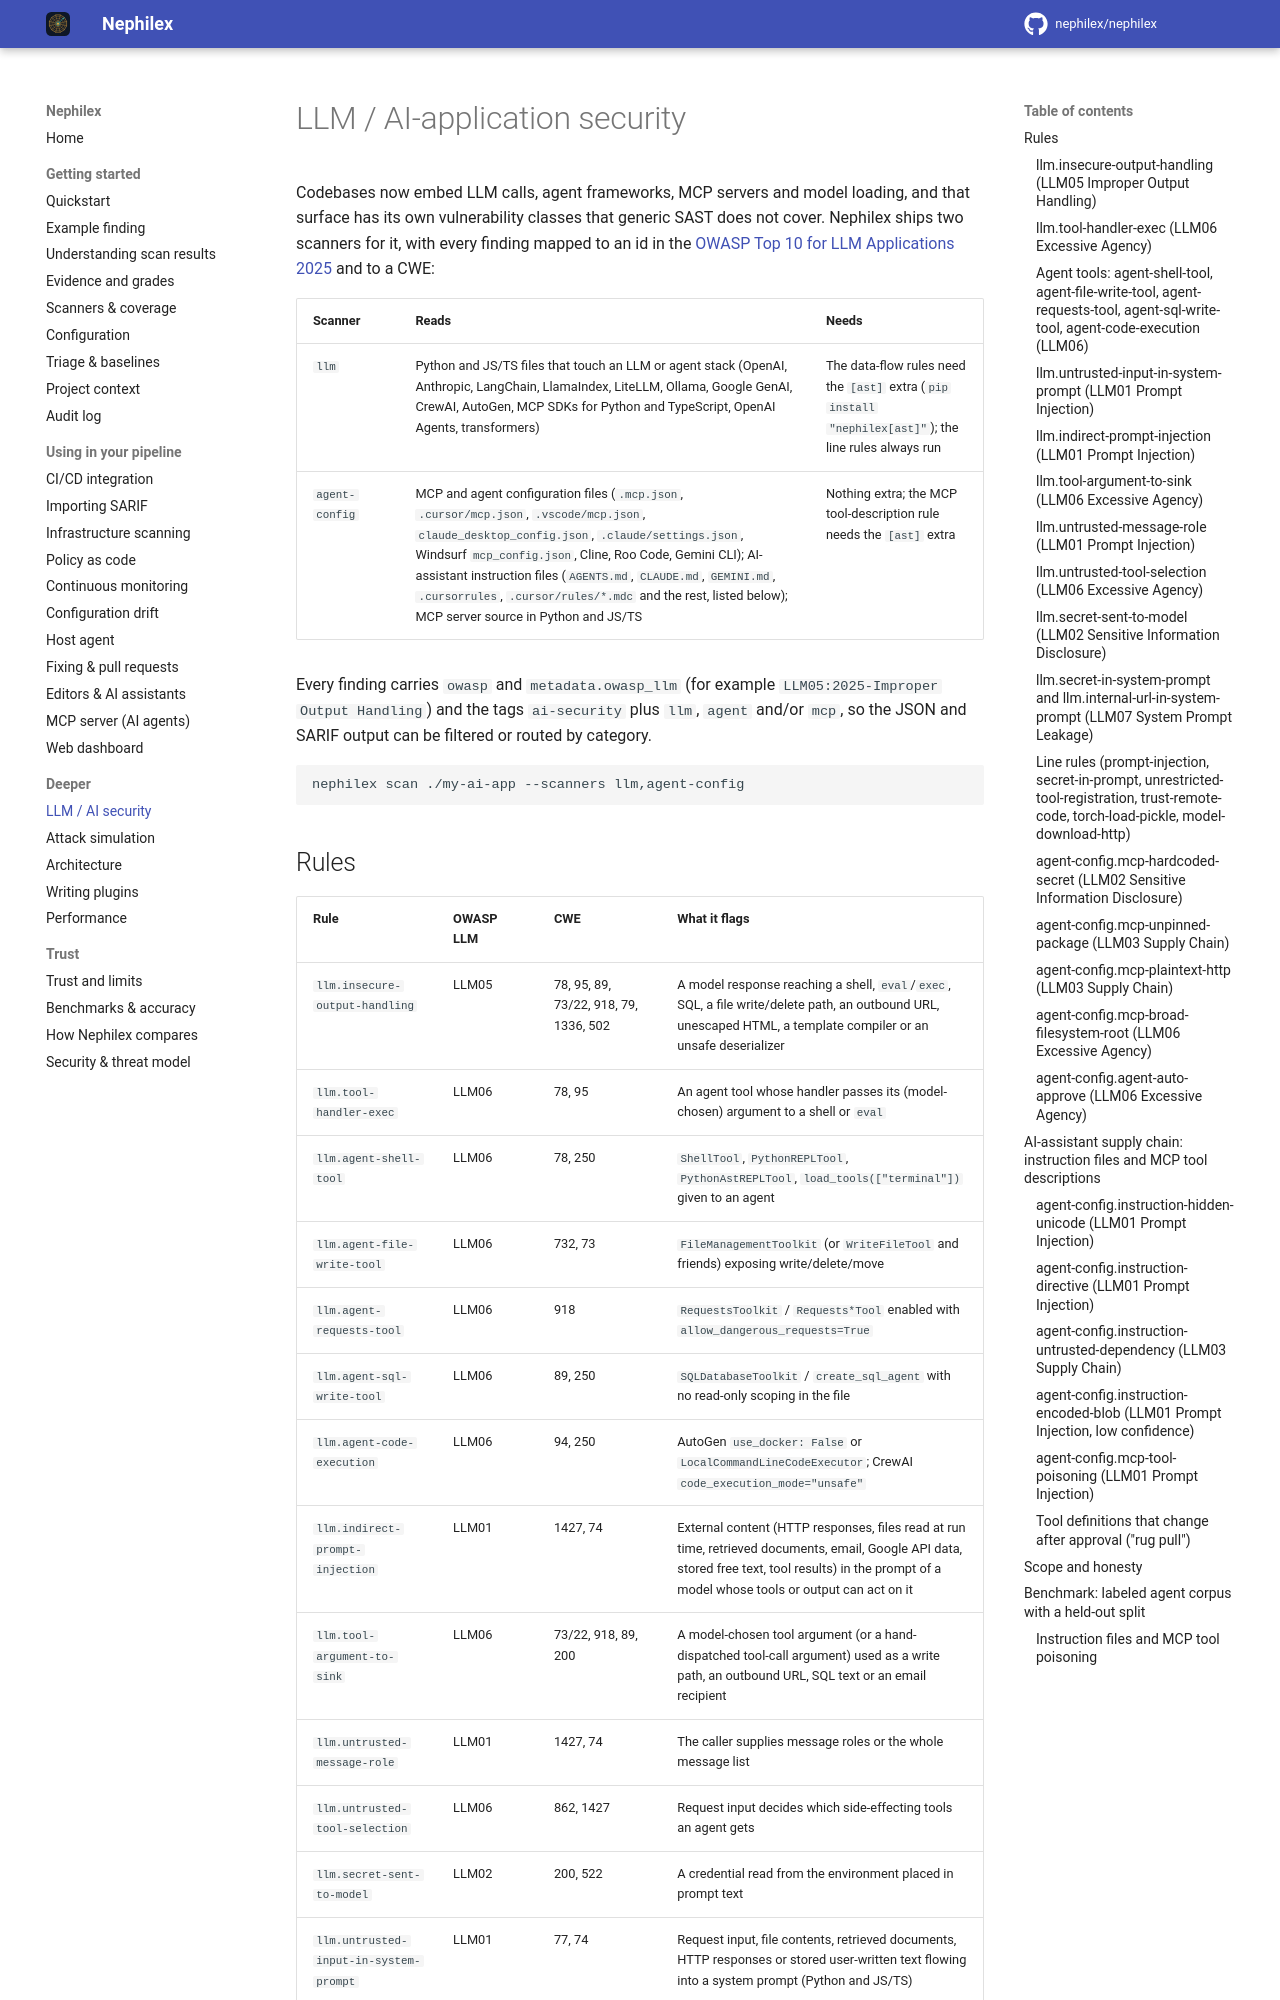

repository: Nephilex/nephilex · page: llm-security/index.html · generator: mkdocs

# LLM / AI-application security

Codebases now embed LLM calls, agent frameworks, MCP servers and model loading,
and that surface has its own vulnerability classes that generic SAST does not
cover. Nephilex ships two scanners for it, with every finding mapped to an id in
the [OWASP Top 10 for LLM Applications 2025](https://genai.owasp.org/llm-top-10/)
and to a CWE:

| Scanner | Reads | Needs |
|---------|-------|-------|
| `llm` | Python and JS/TS files that touch an LLM or agent stack (OpenAI, Anthropic, LangChain, LlamaIndex, LiteLLM, Ollama, Google GenAI, CrewAI, AutoGen, MCP SDKs for Python and TypeScript, OpenAI Agents, transformers) | The data-flow rules need the `[ast]` extra (`pip install "nephilex[ast]"`); the line rules always run |
| `agent-config` | MCP and agent configuration files (`.mcp.json`, `.cursor/mcp.json`, `.vscode/mcp.json`, `claude_desktop_config.json`, `.claude/settings.json`, Windsurf `mcp_config.json`, Cline, Roo Code, Gemini CLI); AI-assistant instruction files (`AGENTS.md`, `CLAUDE.md`, `GEMINI.md`, `.cursorrules`, `.cursor/rules/*.mdc` and the rest, listed below); MCP server source in Python and JS/TS | Nothing extra; the MCP tool-description rule needs the `[ast]` extra |

Every finding carries `owasp` and `metadata.owasp_llm` (for example
`LLM05:2025-Improper Output Handling`) and the tags `ai-security` plus `llm`,
`agent` and/or `mcp`, so the JSON and SARIF output can be filtered or routed by
category.

```bash
nephilex scan ./my-ai-app --scanners llm,agent-config
```
